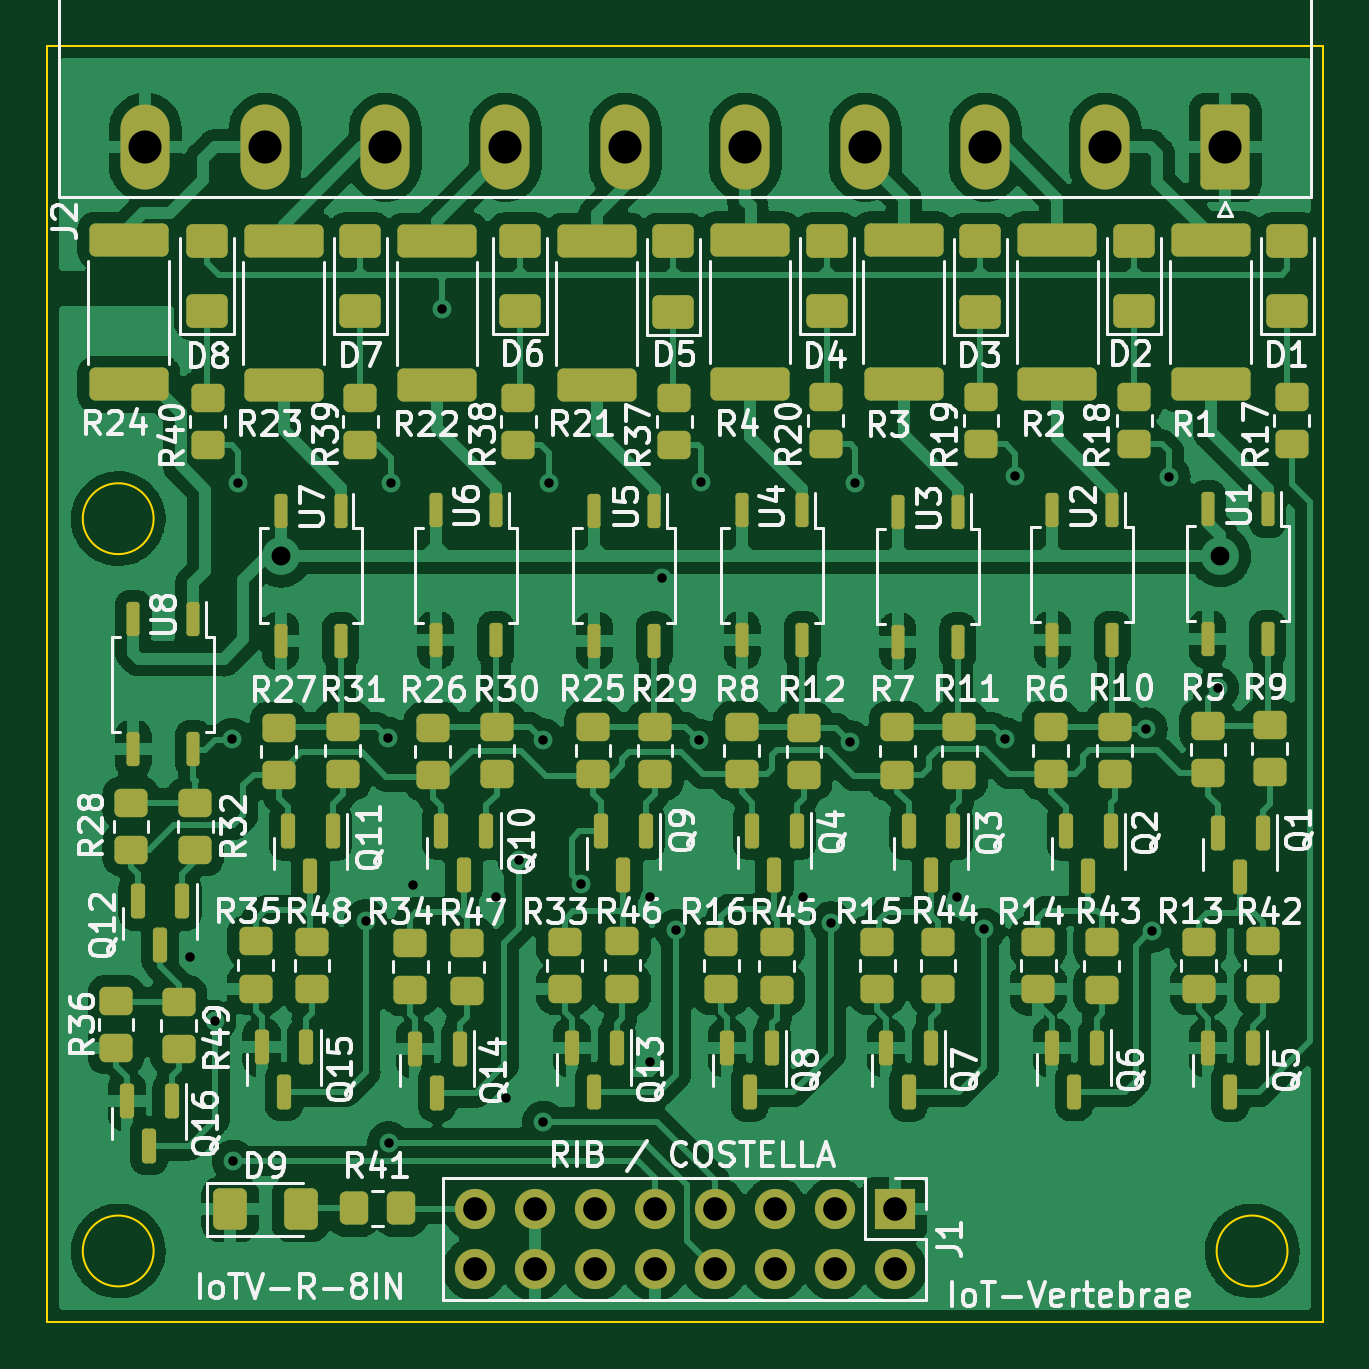
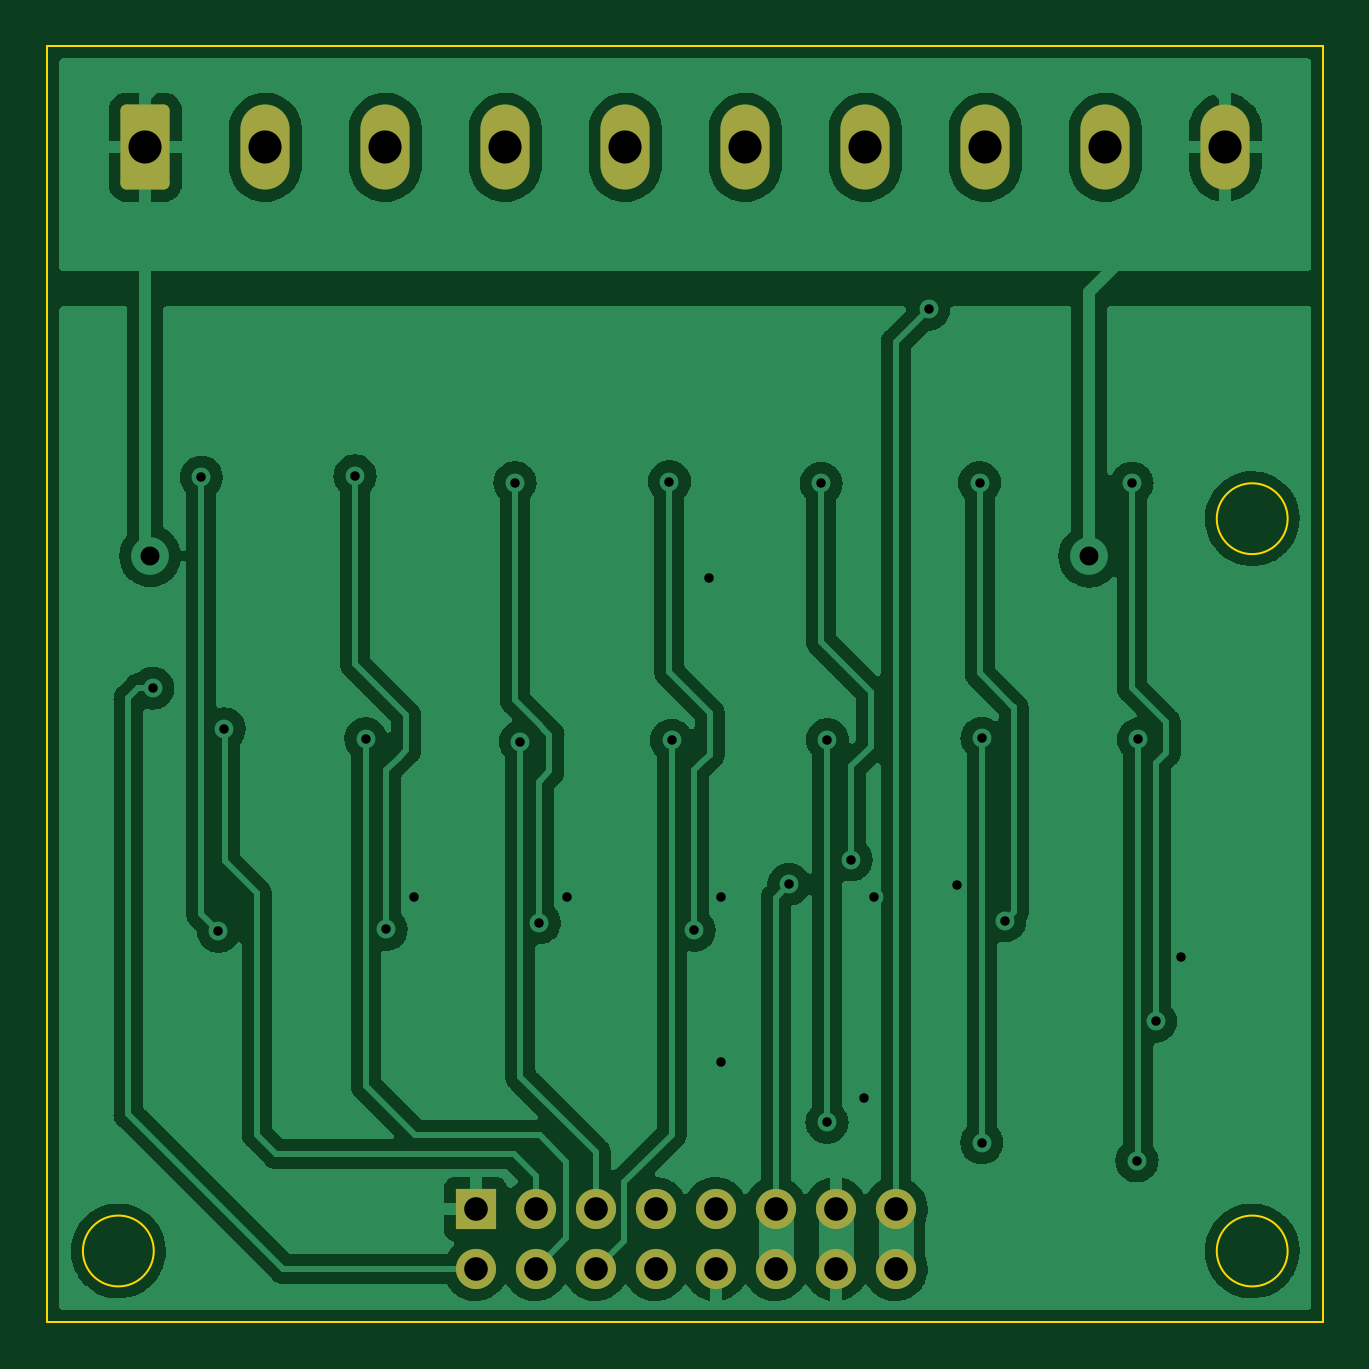
Circuit board: 11 layer files. Board 54.0 x 54.0 mm.
- bottom_copper: rib8in_00-B_Cu.gbr (135500 bytes)
- bottom_mask: rib8in_00-B_Mask.gbr (1941 bytes)
- paste: rib8in_00-B_Paste.gbr (482 bytes)
- bottom_silk: rib8in_00-B_Silkscreen.gbr (483 bytes)
- outline: rib8in_00-Edge_Cuts.gbr (948 bytes)
- top_copper: rib8in_00-F_Cu.gbr (338340 bytes)
- top_mask: rib8in_00-F_Mask.gbr (9509 bytes)
- paste: rib8in_00-F_Paste.gbr (8590 bytes)
- top_silk: rib8in_00-F_Silkscreen.gbr (99436 bytes)
- drill: rib8in_00-NPTH-drl.gbr (491 bytes)
- drill: rib8in_00-PTH-drl.gbr (2394 bytes)

=== bottom_copper: rib8in_00-B_Cu.gbr (135500 bytes, source omitted) ===
=== bottom_mask: rib8in_00-B_Mask.gbr (1941 bytes, source withheld) ===
=== paste: rib8in_00-B_Paste.gbr ===
%TF.GenerationSoftware,KiCad,Pcbnew,6.0.7+dfsg-1~bpo11+1*%
%TF.CreationDate,2022-10-12T23:44:01+02:00*%
%TF.ProjectId,rib8in_00,72696238-696e-45f3-9030-2e6b69636164,rev?*%
%TF.SameCoordinates,Original*%
%TF.FileFunction,Paste,Bot*%
%TF.FilePolarity,Positive*%
%FSLAX46Y46*%
G04 Gerber Fmt 4.6, Leading zero omitted, Abs format (unit mm)*
G04 Created by KiCad (PCBNEW 6.0.7+dfsg-1~bpo11+1) date 2022-10-12 23:44:01*
%MOMM*%
%LPD*%
G01*
G04 APERTURE LIST*
G04 APERTURE END LIST*
M02*

=== bottom_silk: rib8in_00-B_Silkscreen.gbr ===
%TF.GenerationSoftware,KiCad,Pcbnew,6.0.7+dfsg-1~bpo11+1*%
%TF.CreationDate,2022-10-12T23:44:01+02:00*%
%TF.ProjectId,rib8in_00,72696238-696e-45f3-9030-2e6b69636164,rev?*%
%TF.SameCoordinates,Original*%
%TF.FileFunction,Legend,Bot*%
%TF.FilePolarity,Positive*%
%FSLAX46Y46*%
G04 Gerber Fmt 4.6, Leading zero omitted, Abs format (unit mm)*
G04 Created by KiCad (PCBNEW 6.0.7+dfsg-1~bpo11+1) date 2022-10-12 23:44:01*
%MOMM*%
%LPD*%
G01*
G04 APERTURE LIST*
G04 APERTURE END LIST*
M02*

=== outline: rib8in_00-Edge_Cuts.gbr ===
%TF.GenerationSoftware,KiCad,Pcbnew,6.0.7+dfsg-1~bpo11+1*%
%TF.CreationDate,2022-10-12T23:44:01+02:00*%
%TF.ProjectId,rib8in_00,72696238-696e-45f3-9030-2e6b69636164,rev?*%
%TF.SameCoordinates,Original*%
%TF.FileFunction,Profile,NP*%
%FSLAX46Y46*%
G04 Gerber Fmt 4.6, Leading zero omitted, Abs format (unit mm)*
G04 Created by KiCad (PCBNEW 6.0.7+dfsg-1~bpo11+1) date 2022-10-12 23:44:01*
%MOMM*%
%LPD*%
G01*
G04 APERTURE LIST*
%TA.AperFunction,Profile*%
%ADD10C,0.100000*%
%TD*%
G04 APERTURE END LIST*
D10*
X128500000Y-86000000D02*
G75*
G03*
X128500000Y-86000000I-1500000J0D01*
G01*
X128500000Y-117000000D02*
G75*
G03*
X128500000Y-117000000I-1500000J0D01*
G01*
X124000000Y-120000000D02*
X178000000Y-120000000D01*
X178000000Y-120000000D02*
X178000000Y-66000000D01*
X178000000Y-66000000D02*
X124000000Y-66000000D01*
X124000000Y-66000000D02*
X124000000Y-120000000D01*
X176500000Y-117000000D02*
G75*
G03*
X176500000Y-117000000I-1500000J0D01*
G01*
M02*

=== top_copper: rib8in_00-F_Cu.gbr (338340 bytes, source omitted) ===
=== top_mask: rib8in_00-F_Mask.gbr (9509 bytes, source omitted) ===
=== paste: rib8in_00-F_Paste.gbr (8590 bytes, source omitted) ===
=== top_silk: rib8in_00-F_Silkscreen.gbr (99436 bytes, source omitted) ===
=== drill: rib8in_00-NPTH-drl.gbr ===
%TF.GenerationSoftware,KiCad,Pcbnew,6.0.7+dfsg-1~bpo11+1*%
%TF.CreationDate,2022-10-12T23:43:52+02:00*%
%TF.ProjectId,rib8in_00,72696238-696e-45f3-9030-2e6b69636164,rev?*%
%TF.SameCoordinates,Original*%
%TF.FileFunction,NonPlated,1,2,NPTH*%
%TF.FilePolarity,Positive*%
%FSLAX46Y46*%
G04 Gerber Fmt 4.6, Leading zero omitted, Abs format (unit mm)*
G04 Created by KiCad (PCBNEW 6.0.7+dfsg-1~bpo11+1) date 2022-10-12 23:43:52*
%MOMM*%
%LPD*%
G01*
G04 APERTURE LIST*
G04 APERTURE END LIST*
M02*

=== drill: rib8in_00-PTH-drl.gbr ===
%TF.GenerationSoftware,KiCad,Pcbnew,6.0.7+dfsg-1~bpo11+1*%
%TF.CreationDate,2022-10-12T23:43:52+02:00*%
%TF.ProjectId,rib8in_00,72696238-696e-45f3-9030-2e6b69636164,rev?*%
%TF.SameCoordinates,Original*%
%TF.FileFunction,Plated,1,2,PTH,Drill*%
%TF.FilePolarity,Positive*%
%FSLAX46Y46*%
G04 Gerber Fmt 4.6, Leading zero omitted, Abs format (unit mm)*
G04 Created by KiCad (PCBNEW 6.0.7+dfsg-1~bpo11+1) date 2022-10-12 23:43:52*
%MOMM*%
%LPD*%
G01*
G04 APERTURE LIST*
%TA.AperFunction,ViaDrill*%
%ADD10C,0.400000*%
%TD*%
%TA.AperFunction,ViaDrill*%
%ADD11C,0.800000*%
%TD*%
%TA.AperFunction,ComponentDrill*%
%ADD12C,1.000000*%
%TD*%
%TA.AperFunction,ComponentDrill*%
%ADD13C,1.400000*%
%TD*%
G04 APERTURE END LIST*
D10*
X130020000Y-104570000D03*
X131090000Y-107280000D03*
X131820000Y-95340000D03*
X131880000Y-113190000D03*
X132090000Y-84490000D03*
X137470000Y-103020000D03*
X138440000Y-95300000D03*
X138450000Y-112420000D03*
X138540000Y-84470000D03*
X139500000Y-101500000D03*
X140700000Y-77140000D03*
X143000000Y-102000000D03*
X143430000Y-110540000D03*
X143970000Y-100440000D03*
X144990000Y-95360000D03*
X145000000Y-111550000D03*
X145250000Y-84510000D03*
X146610000Y-101480000D03*
X149500000Y-102000000D03*
X149500000Y-109000000D03*
X150000000Y-88500000D03*
X150620000Y-103420000D03*
X151580000Y-95380000D03*
X151670000Y-84430000D03*
X156000000Y-102000000D03*
X157180000Y-103110000D03*
X157980000Y-95440000D03*
X158210000Y-84470000D03*
X162500000Y-102000000D03*
X163660000Y-103390000D03*
X164530000Y-95320000D03*
X164980000Y-84190000D03*
X170520000Y-94900000D03*
X170760000Y-103470000D03*
X171490000Y-84240000D03*
X173540000Y-93170000D03*
D11*
X133900000Y-87600000D03*
X173650000Y-87580000D03*
D12*
%TO.C,J1*%
X142095000Y-115225000D03*
X142095000Y-117765000D03*
X144635000Y-115225000D03*
X144635000Y-117765000D03*
X147175000Y-115225000D03*
X147175000Y-117765000D03*
X149715000Y-115225000D03*
X149715000Y-117765000D03*
X152255000Y-115225000D03*
X152255000Y-117765000D03*
X154795000Y-115225000D03*
X154795000Y-117765000D03*
X157335000Y-115225000D03*
X157335000Y-117765000D03*
X159875000Y-115225000D03*
X159875000Y-117765000D03*
D13*
%TO.C,J2*%
X128140000Y-70277500D03*
X133220000Y-70277500D03*
X138300000Y-70277500D03*
X143380000Y-70277500D03*
X148460000Y-70277500D03*
X153540000Y-70277500D03*
X158620000Y-70277500D03*
X163700000Y-70277500D03*
X168780000Y-70277500D03*
X173860000Y-70277500D03*
M02*

